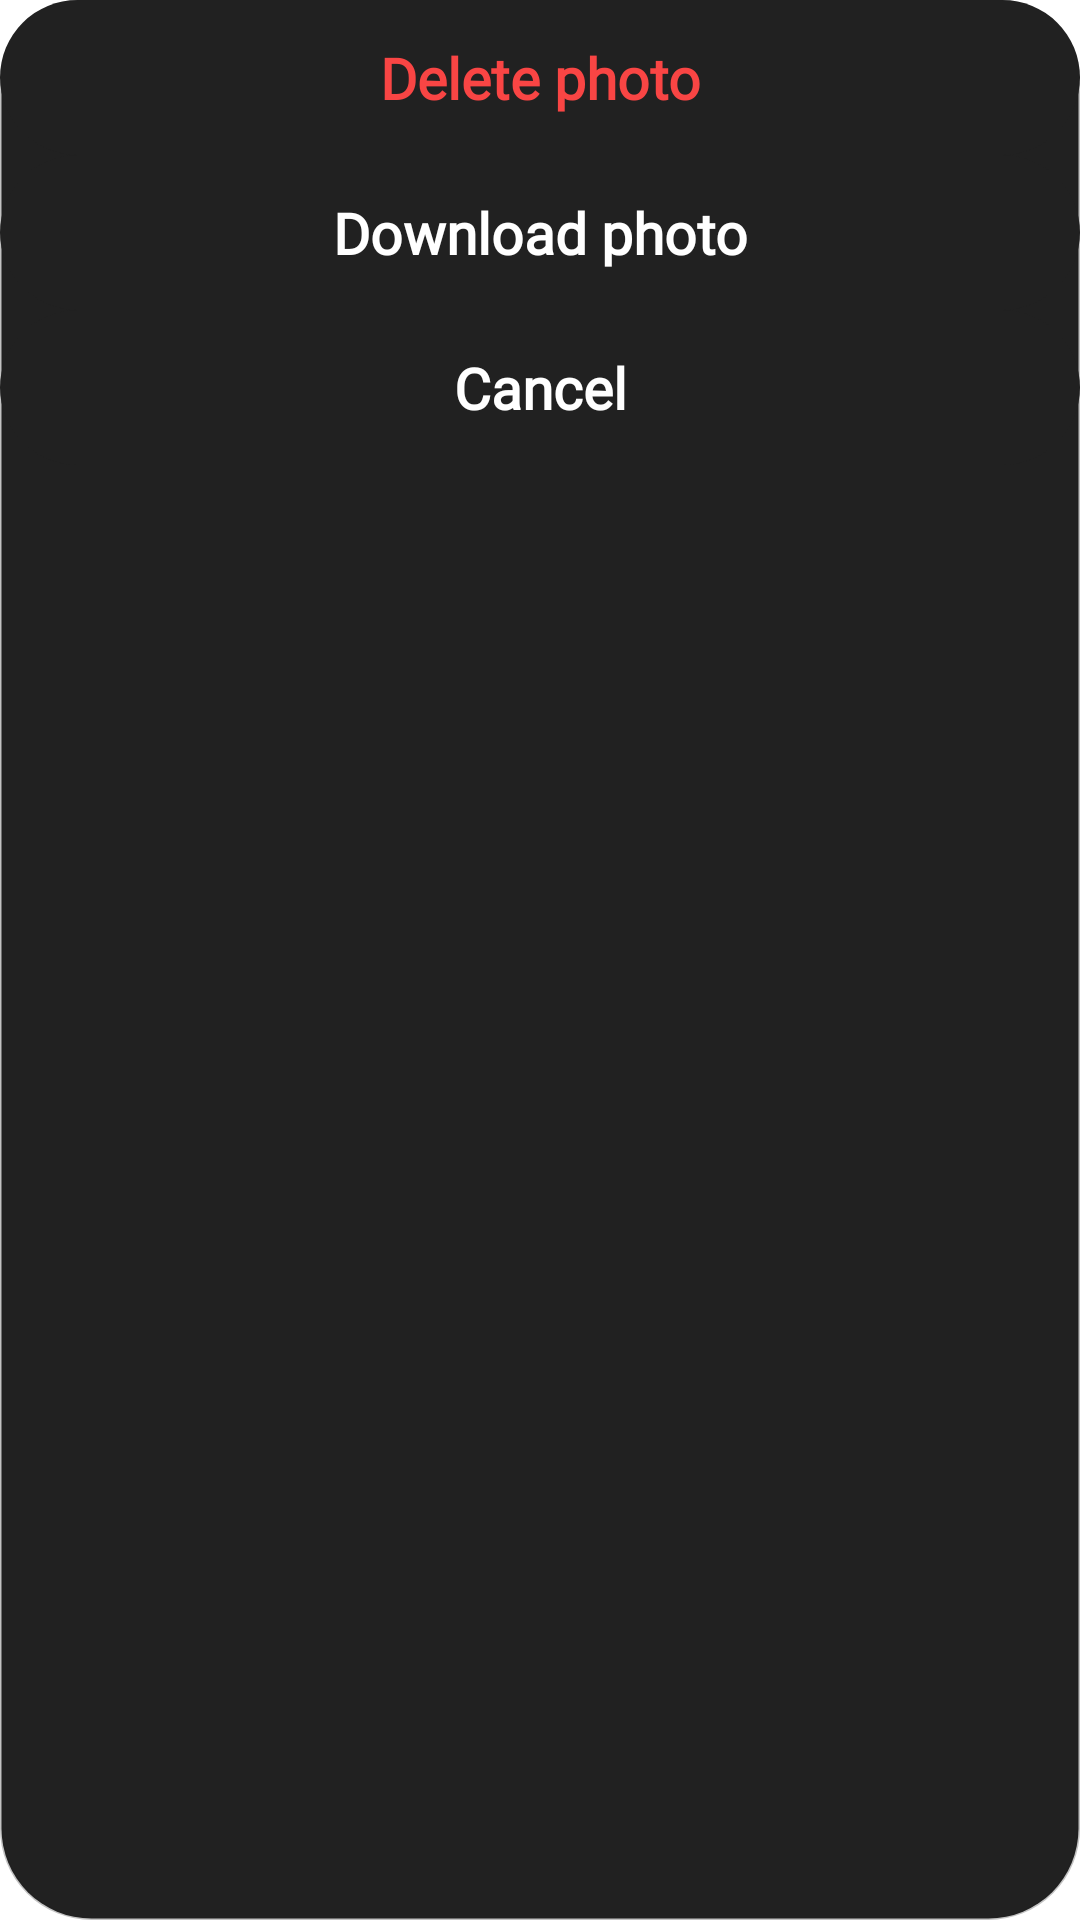

Here is an Android app screen rendered from its layout file. Give the layout XML and the strings, colors and styles it references.
<!-- AndroidManifest.xml: application theme Theme.LocketClone -->
<!-- res/layout/dialog_post_setting.xml -->
<?xml version="1.0" encoding="utf-8"?>
<LinearLayout xmlns:android="http://schemas.android.com/apk/res/android"
    android:layout_width="match_parent"
    android:layout_height="wrap_content"
    android:layout_marginHorizontal="30dp"
    android:background="@drawable/bg_dialog_post_setting"
    android:orientation="vertical">

    <TextView
        android:id="@+id/btn_delete"
        android:layout_width="match_parent"
        android:layout_height="wrap_content"
        android:background="@drawable/bg_dialog_post_setting_button"
        android:clickable="true"
        android:focusable="true"
        android:fontFamily="@font/varela"
        android:gravity="center"
        android:paddingVertical="13dp"
        android:text="Delete photo"
        android:textColor="#F94544"
        android:textSize="19sp"
        android:textStyle="bold" />

    <TextView
        android:id="@+id/btn_download"
        android:layout_width="match_parent"
        android:layout_height="wrap_content"
        android:background="@drawable/bg_dialog_post_setting_button"
        android:clickable="true"
        android:focusable="true"
        android:fontFamily="@font/varela"
        android:gravity="center"
        android:paddingVertical="13dp"
        android:text="Download photo"
        android:textColor="#FFFFFF"
        android:textSize="19sp"
        android:textStyle="bold" />

    <TextView
        android:id="@+id/btn_cancel"
        android:layout_width="match_parent"
        android:layout_height="wrap_content"
        android:background="@drawable/bg_dialog_post_setting_button"
        android:clickable="true"
        android:focusable="true"
        android:fontFamily="@font/varela"
        android:gravity="center"
        android:paddingVertical="13dp"
        android:text="Cancel"
        android:textColor="#FFFFFF"
        android:textSize="19sp"
        android:textStyle="bold" />
</LinearLayout>
<!-- resources referenced by this layout -->
<resources>
  <!-- drawable bg_dialog_post_setting (drawable) -->
  <?xml version="1.0" encoding="utf-8"?>
  <shape xmlns:android="http://schemas.android.com/apk/res/android"
      android:shape="rectangle">
      <solid android:color="#212121" />
      <corners android:radius="30dp" />
      <stroke
          android:width="1dp"
          android:color="#441E1E1E" />
  </shape>
  <!-- drawable bg_dialog_post_setting_button (drawable) -->
  <?xml version="1.0" encoding="utf-8"?>
  <selector xmlns:android="http://schemas.android.com/apk/res/android">
      <item android:drawable="@drawable/bg_dialog_post_setting_button_pressed" android:state_pressed="true" />
      <item android:drawable="@drawable/bg_dialog_post_setting_button_normal" />
  </selector>
  <style name="Theme.LocketClone" parent="Theme.MaterialComponents.DayNight.NoActionBar">
          
          <item name="colorPrimary">@color/purple_500</item>
          <item name="colorPrimaryVariant">@color/purple_700</item>
          <item name="colorOnPrimary">@color/white</item>
          
          <item name="colorSecondary">@color/teal_200</item>
          <item name="colorSecondaryVariant">@color/teal_700</item>
          <item name="colorOnSecondary">@color/black</item>
          
          <item name="android:statusBarColor">?attr/colorPrimaryVariant</item>
          
          <item name="android:windowTranslucentStatus">true</item>
      </style>
  <!-- drawable bg_dialog_post_setting_button_pressed (drawable) -->
  <?xml version="1.0" encoding="utf-8"?>
  <shape xmlns:android="http://schemas.android.com/apk/res/android"
      android:shape="rectangle">
      <solid android:color="#363636" />
      <corners android:radius="30dp" />
  </shape>
  <!-- drawable bg_dialog_post_setting_button_normal (drawable) -->
  <?xml version="1.0" encoding="utf-8"?>
  <shape xmlns:android="http://schemas.android.com/apk/res/android"
      android:shape="rectangle">
      <solid android:color="#212121" />
      <corners android:radius="30dp" />
  </shape>
  <!-- not gathered from this repository: default colours our renderer supplied (Android Studio template values) -->
  <color name="purple_500">#FF6200EE</color>
  <color name="purple_700">#FF3700B3</color>
  <color name="teal_200">#FF03DAC5</color>
  <color name="teal_700">#FF018786</color>
  <color name="black">#FF000000</color>
  <color name="white">#FFFFFFFF</color>
</resources>
